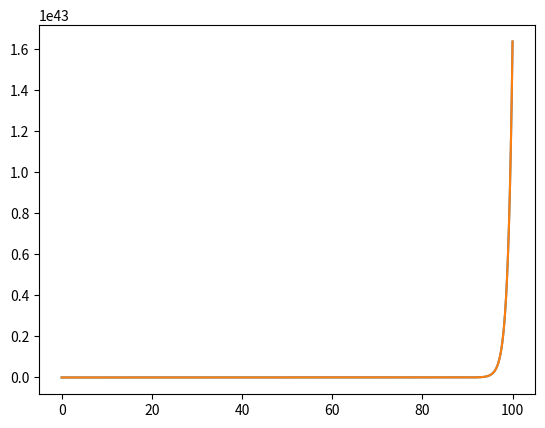

This figure's Python source:
# %%
import numpy as np
import matplotlib.pyplot as plt

def ode(t,y): #Keeping t in in case our ode requires it
    x = y[0]
    y = y[1]
    dx_dt = x
    dy_dt = y
    return np.array(dx_dt, dy_dt)
# %%
def ode1(t,y):
    a = 1
    b = 0.1
    d = 0.1 #Keeping t in in case our ode requires it
    dx_dt = y[0]*(1-y[0]) - (a*y[0]*y[1])/(d+y[0]) #Defining the differential equation
    dy_dt = b*y[1]*(1-(y[1]/y[0]))
    return dx_dt, dy_dt #Returns the value of the ODE
ode1(1,[1,1])
# %%
def euler_step(f,xn,t,h):
    f = np.array(f(t,xn))
    x = xn + h*f
    return x

# %%
def solve_toEU(f,x0,t1,t2,h):
   deltat_max = 1
   if h >= deltat_max:
    print("Step size too large for accurate approximation")
    exit(solve_toEU)
   t = np.arange(t1,t2+h,h)
   x = np.array([x0])

   for i in range(1,len(t)):
        Value = euler_step(f,x[i-1],t[i-1],h)
        x = np.vstack([x, Value]) 
   print(x)  
   return t,x  

# %%
t,x = solve_toEU(ode,[1,1],0,100,0.01)
plt.plot(t,x)


# %%
